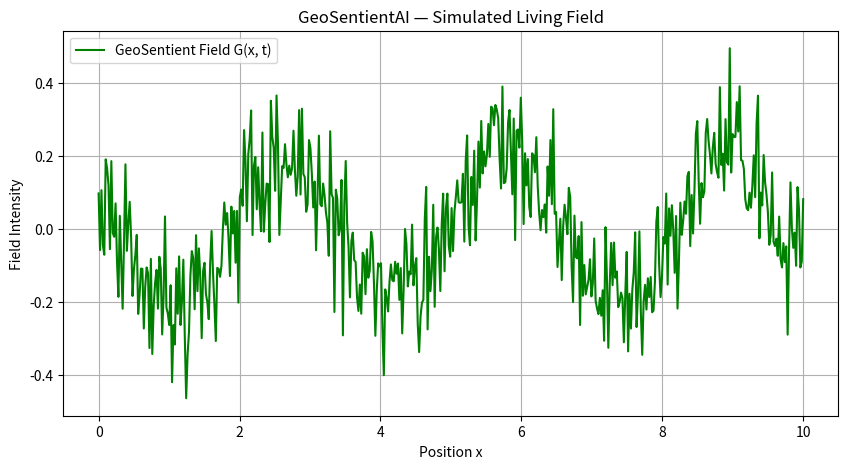

Recreate this plot in Python.

import numpy as np
import matplotlib.pyplot as plt

def phi(x, t):
    return np.sin(x - 0.5 * t)

def fractal_harmonic(x, t):
    return np.cos(2 * x + t) + 0.5 * np.random.randn(*x.shape)

def soil_entropy(x, t):
    return np.exp(-((x - t)**2)) + 0.1 * np.random.randn(*x.shape)

def geo_sentient_field(x, t, alpha=0.7, beta=0.2, gamma=0.1):
    laplacian_phi = np.gradient(np.gradient(phi(x, t)))
    return alpha * laplacian_phi + beta * fractal_harmonic(x, t) + gamma * np.gradient(soil_entropy(x, t))

if __name__ == "__main__":
    x = np.linspace(0, 10, 500)
    t = 1.0

    G = geo_sentient_field(x, t)

    plt.figure(figsize=(10, 5))
    plt.plot(x, G, label="GeoSentient Field G(x, t)", color='green')
    plt.title("GeoSentientAI — Simulated Living Field")
    plt.xlabel("Position x")
    plt.ylabel("Field Intensity")
    plt.legend()
    plt.grid(True)
    plt.show()
